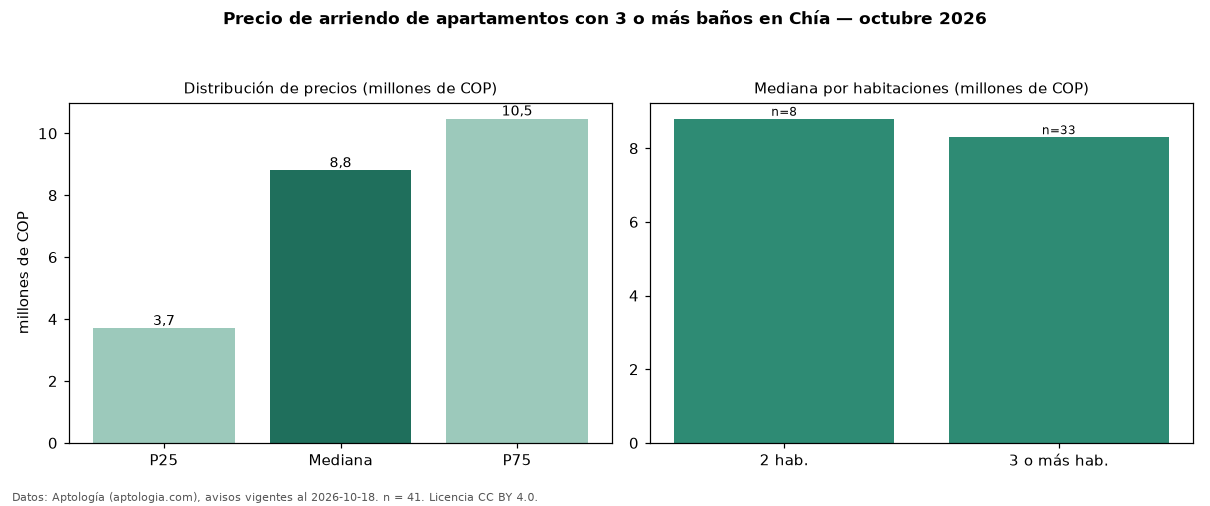

The data file committed next to this chart (first rows):
seccion, metrica, valor, moneda, n
filtro, ban3, con 3 o más baños, , 41
precio, p25, 3700000, COP, 41
precio, mediana, 8800000, COP, 41
precio, p75, 10470000, COP, 41
precio, minimo, 2600000, COP, 41
precio, maximo, 13000000, COP, 41
m2, mediana_precio_m2, 39111, COP, 41
m2, area_mediana_m2, 143.0, m2, 41
admin, mediana_admin_mes, 1900000, COP, 24
banos, mediana_banos, 4.0, , 
parqueadero, pct_con_parqueadero, 100.0, %, 41
estrato, estrato_mas_frecuente, 6, , 41
habitaciones, 2, 8800000, COP, 8
habitaciones, 3+, 8300000, COP, 33
fuente, fecha_datos, 2026-10-18, , 
fuente, atribucion, https://www.aptologia.com/arriendo/chia, , 
fuente, licencia, CC BY 4.0, , 
